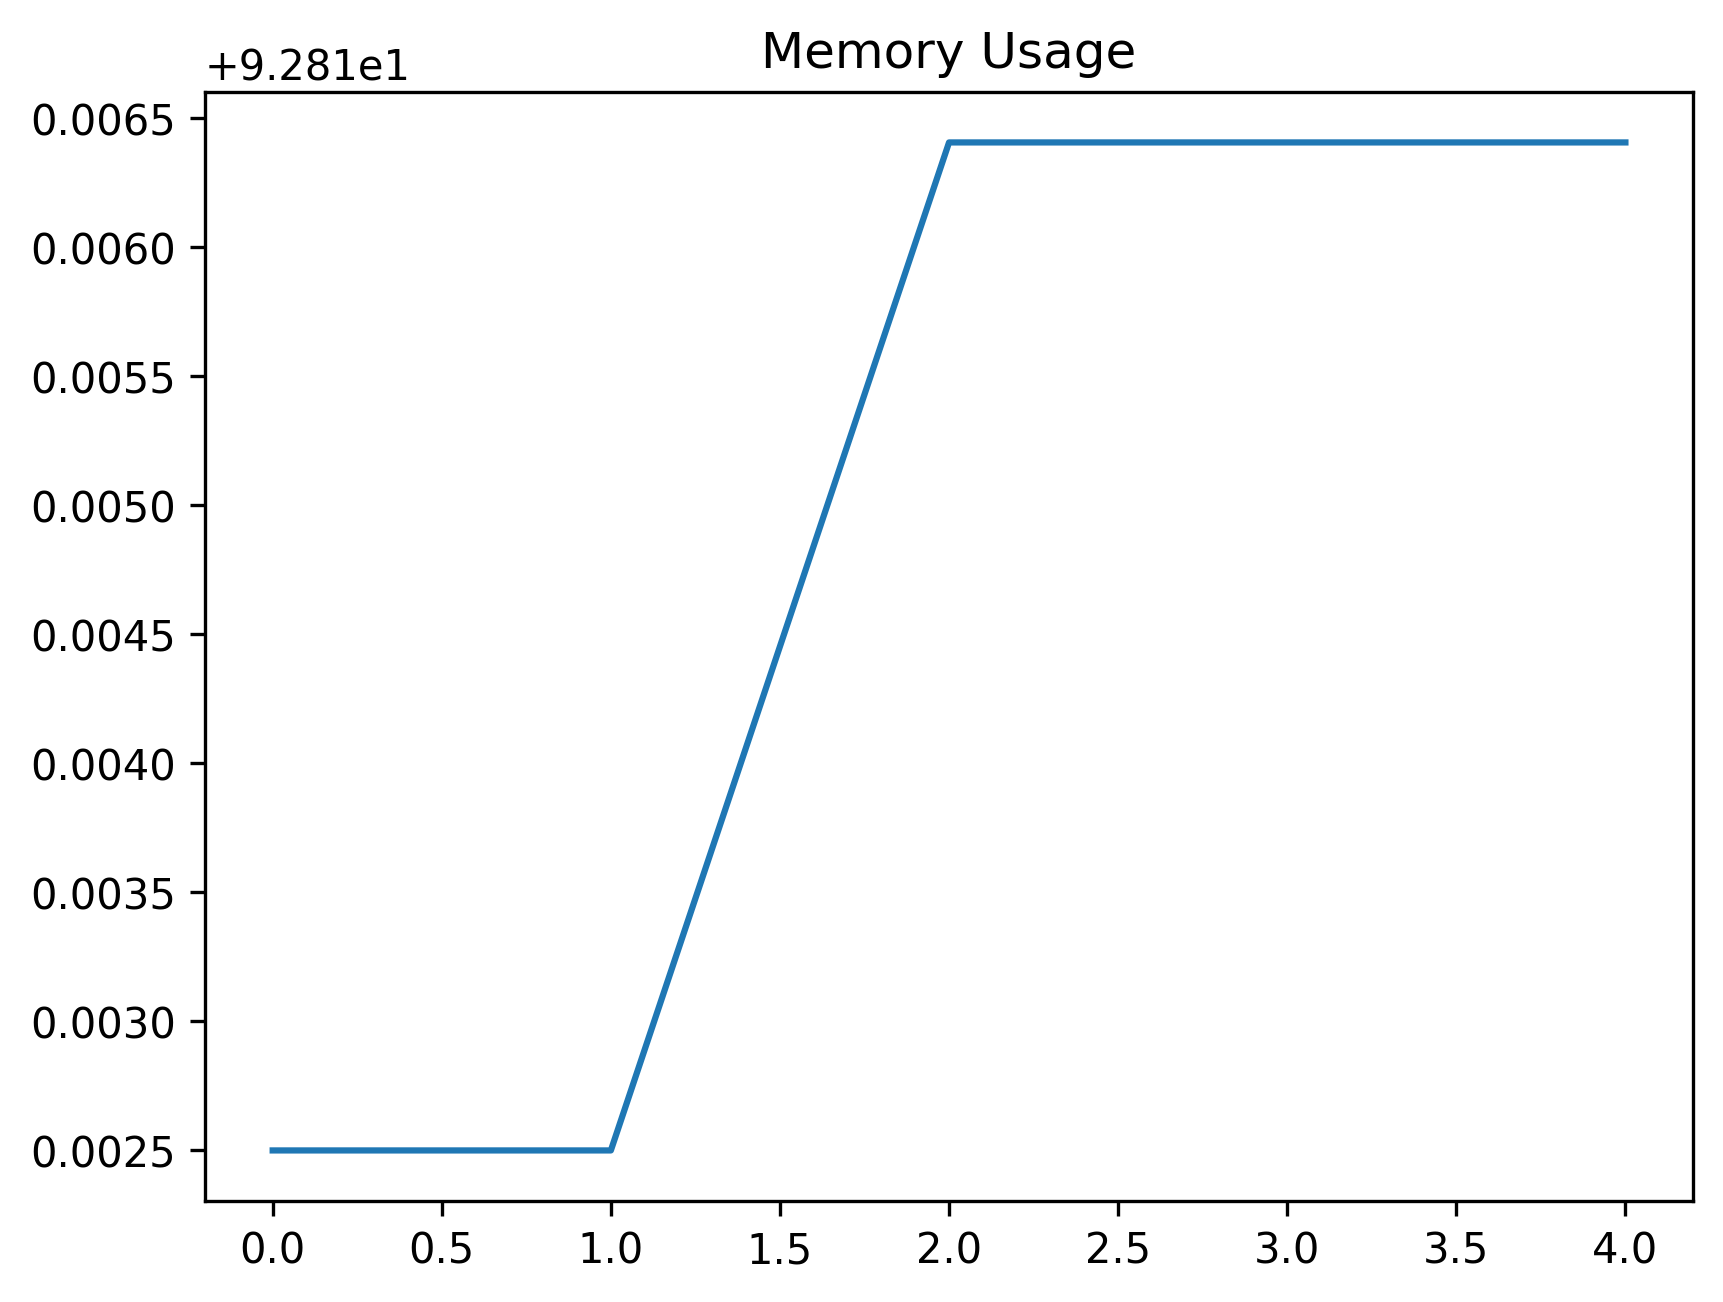

The data file committed next to this chart (first rows):
date_time, name, memory
2024-02-07 07:44:48.106495, start, 92.81
2024-02-07 07:44:48.111049, set_uuid_variables, 92.81
2024-02-07 07:45:01.949027, create_work_order_process, 92.82
2024-02-07 07:45:02.961428, wait_for_work_order_to_be_created, 92.82
2024-02-07 07:45:04.123381, filter_work_order_record, 92.82
